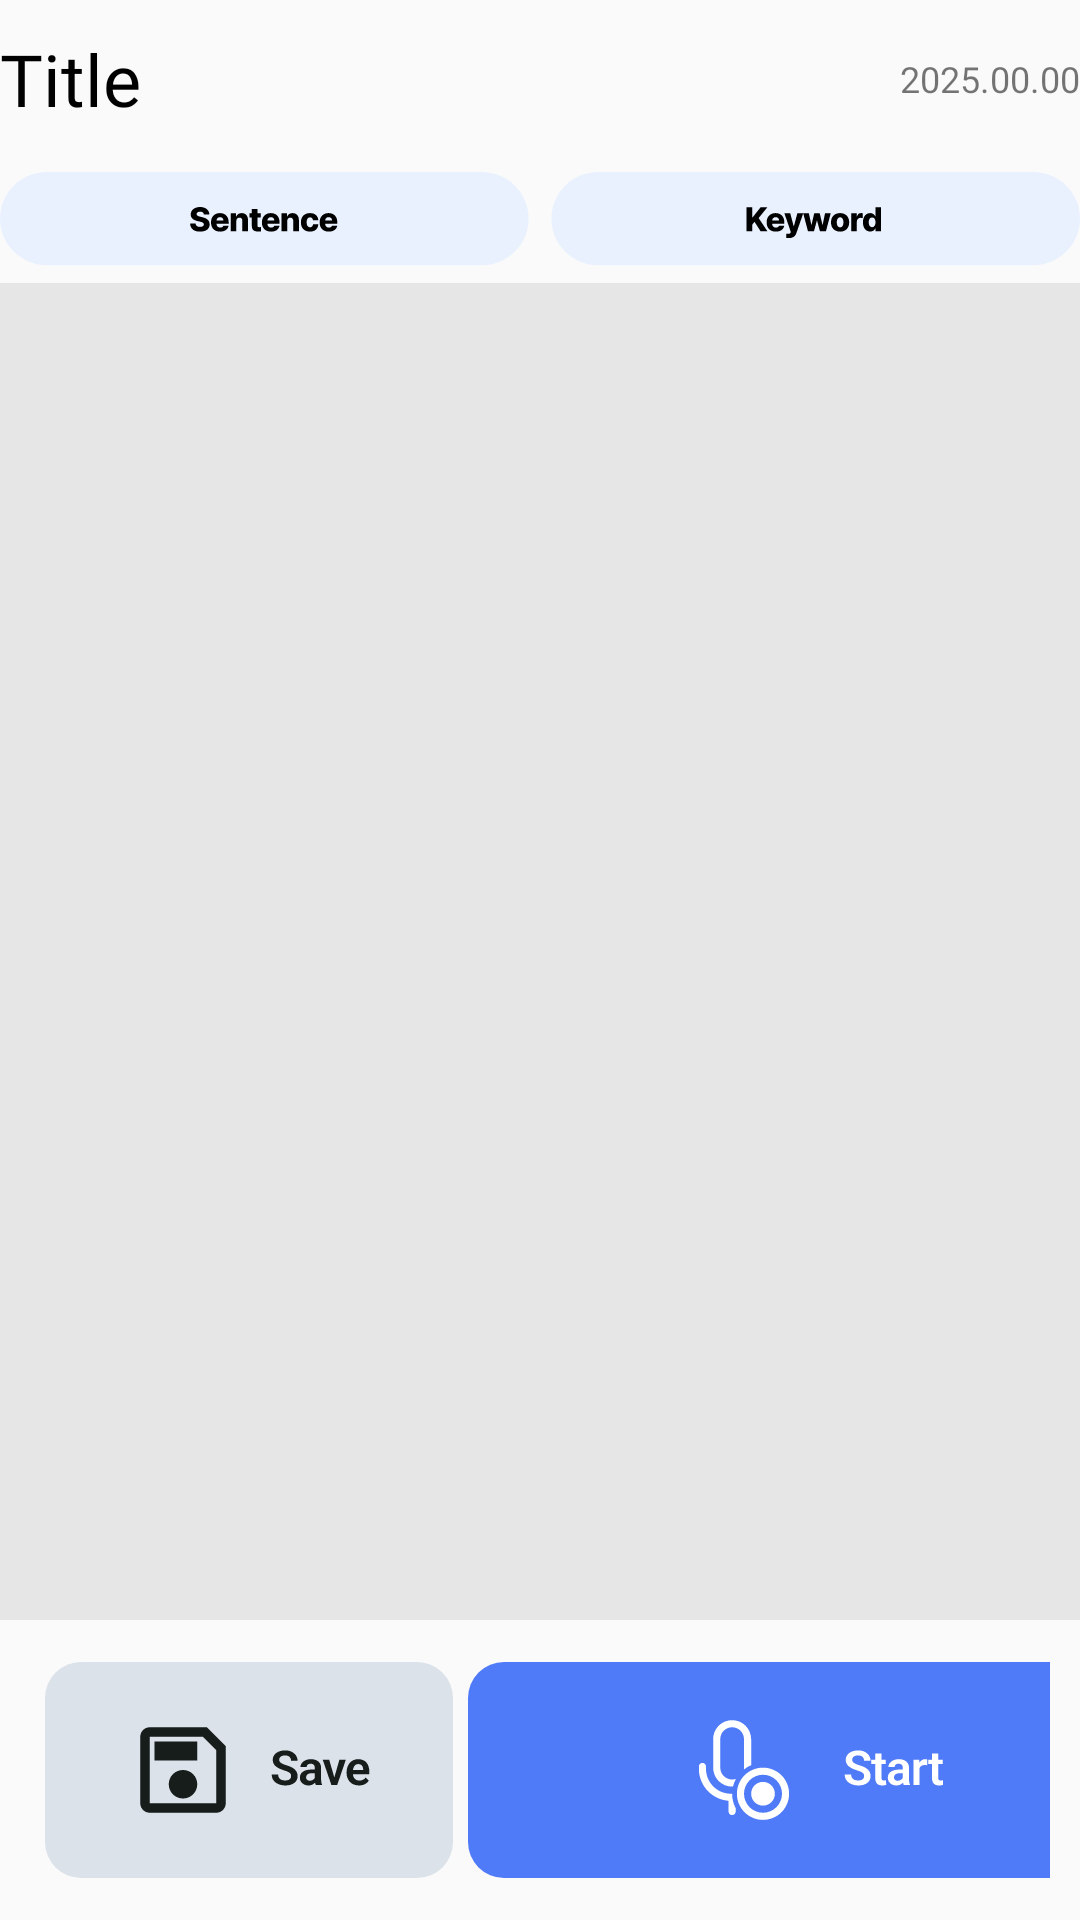

The Android layout XML behind this screen, and the referenced resources:
<!-- AndroidManifest.xml: application theme Theme.Capstone07 -->
<!-- res/layout/fragment_analysis_temp.xml -->
<?xml version="1.0" encoding="utf-8"?>
<androidx.constraintlayout.widget.ConstraintLayout
    xmlns:android="http://schemas.android.com/apk/res/android"
    xmlns:tools="http://schemas.android.com/tools"
    android:layout_width="match_parent"
    android:layout_height="match_parent"
    xmlns:app="http://schemas.android.com/apk/res-auto"
    tools:context=".ui.analysis.AnalysisTempFragment"
    android:layout_marginHorizontal="16dp">
    <LinearLayout
        android:id="@+id/script_top_ll"
        android:layout_width="match_parent"
        android:layout_height="wrap_content"
        app:layout_constraintTop_toTopOf="parent"
        app:layout_constraintEnd_toEndOf="parent"
        app:layout_constraintStart_toStartOf="parent">

        <TextView
            android:id="@+id/analysis_title_tv"
            android:layout_width="wrap_content"
            android:layout_height="wrap_content"
            android:text="Title"
            android:textColor="@color/black"
            android:textSize="24sp"
            android:fontFamily="@font/pretendard_black"
            android:layout_gravity="center_vertical"
            android:layout_marginVertical="10dp"
            />

        <View
            android:id="@+id/analysis_empty_v"
            android:layout_width="0dp"
            android:layout_height="1dp"
            android:layout_weight="1" />

        <TextView
            android:id="@+id/analysis_date_tv"
            android:layout_width="wrap_content"
            android:layout_height="wrap_content"
            android:textSize="12sp"
            android:fontFamily="@font/roboto_bold"
            android:text="2025.00.00"
            android:layout_gravity="center_vertical"
            />
    </LinearLayout>
    
    <ImageView
        android:id="@+id/sen_key_ic"
        android:layout_width="match_parent"
        android:layout_height="34dp"
        android:src="@drawable/sen_key_ic"
        app:layout_constraintBottom_toTopOf="@id/analysis_scr_back_fl"
        app:layout_constraintStart_toStartOf="parent"
        app:layout_constraintEnd_toEndOf="parent"
        app:layout_constraintTop_toBottomOf="@id/script_top_ll"
        android:layout_marginTop="4dp"/>
    <FrameLayout
        android:id="@+id/analysis_scr_back_fl"
        android:layout_width="match_parent"
        android:layout_height="0dp"
        android:background="#E6E6E6"
        android:layout_marginTop="4dp"
        android:layout_marginBottom="14dp"
        app:layout_constraintTop_toBottomOf="@id/sen_key_ic"
        app:layout_constraintBottom_toBottomOf="@id/analysis_bottom_ll">
    </FrameLayout>

    <androidx.recyclerview.widget.RecyclerView
        android:id="@+id/analysis_scr_rcv"
        android:layout_width="match_parent"
        android:layout_height="0dp"
        android:scrollbars="vertical"
        android:scrollbarFadeDuration="0"
        app:layout_constraintTop_toTopOf="@id/analysis_scr_back_fl"
        app:layout_constraintStart_toStartOf="@id/analysis_scr_back_fl"
        app:layout_constraintEnd_toEndOf="@id/analysis_scr_back_fl"
        app:layout_constraintBottom_toBottomOf="@id/analysis_scr_back_fl"
        android:layout_marginHorizontal="10dp"
        android:layout_marginVertical="10dp"/>

    <LinearLayout
        android:id="@+id/analysis_bottom_ll"
        android:layout_width="match_parent"
        android:layout_height="wrap_content"
        app:layout_constraintTop_toBottomOf="@id/analysis_scr_back_fl"
        app:layout_constraintBottom_toBottomOf="parent"
        android:paddingHorizontal="10dp">

        <ImageView
            android:id="@+id/analysis_save_iv"
            android:layout_width="wrap_content"
            android:layout_height="72dp"
            android:src="@drawable/btn_save"
            android:contentDescription="저장"
            android:layout_marginHorizontal="5dp"/>
        <View
            android:id="@+id/analysis_empty_v2"
            android:layout_width="0dp"
            android:layout_height="1dp"
            android:layout_weight="1" />
        <ImageButton
            android:id="@+id/analysis_start_ib"
            android:layout_width="wrap_content"
            android:layout_height="wrap_content"
            android:src="@drawable/btn_start"
            android:background="@null"
            android:contentDescription="시작"
            android:layout_marginEnd="5dp"/>
    </LinearLayout>
</androidx.constraintlayout.widget.ConstraintLayout>
<!-- resources referenced by this layout -->
<resources>
  <!-- drawable btn_save: vector/xml drawable (drawable, 5208 chars, omitted) -->
  <!-- drawable btn_start: vector/xml drawable (drawable, 7369 chars, omitted) -->
  <!-- drawable sen_key_ic: vector/xml drawable (drawable, 5093 chars, omitted) -->
  <style name="Theme.Capstone07" parent="Theme.AppCompat.Light.NoActionBar" />
  <!-- not gathered from this repository: default colours our renderer supplied (Android Studio template values) -->
  <color name="black">#FF000000</color>
</resources>
